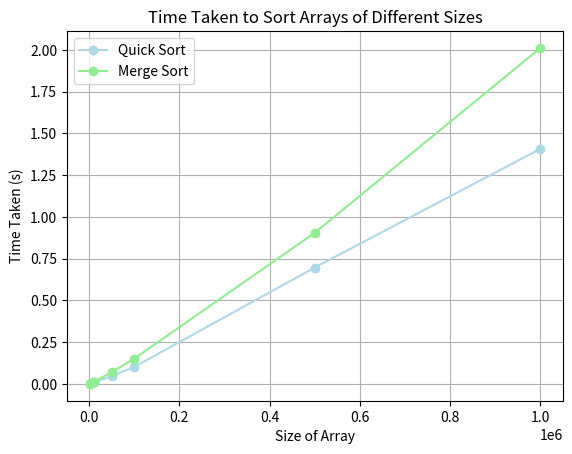

Source code (Python):
import time
import matplotlib.pyplot as plt
import random

def partition(arr, low, high):
    pivot = arr[high]
    i = low - 1
    for j in range(low, high):
        if arr[j] < pivot:
            i += 1
            arr[i], arr[j] = arr[j], arr[i]
    arr[i + 1], arr[high] = arr[high], arr[i + 1]
    return i + 1

def quick_sort(arr, low, high):
    if low < high:
        pi = partition(arr, low, high)
        quick_sort(arr, low, pi - 1)
        quick_sort(arr, pi + 1, high)

def merge_sort(arr):
    if len(arr) > 1:
        mid = len(arr) // 2
        L = arr[:mid]
        R = arr[mid:]

        merge_sort(L)
        merge_sort(R)

        i = j = k = 0

        while i < len(L) and j < len(R):
            if L[i] < R[j]:
                arr[k] = L[i]
                i += 1
            else:
                arr[k] = R[j]
                j += 1
            k += 1

        while i < len(L):
            arr[k] = L[i]
            i += 1
            k += 1

        while j < len(R):
            arr[k] = R[j]
            j += 1
            k += 1

# Generate arrays of different dimensions
random.seed(42)
array_sizes = [1000, 5000, 10000, 50000, 100000, 500000, 1000000]
arrays = []

for size in array_sizes:
    arrays.append([random.randint(0, 100000) for _ in range(size)])

# Measure time taken for sorting each array using Quick Sort
quick_sort_times = []

for arr in arrays:
    start_time = time.time()
    quick_sort(arr.copy(), 0, len(arr) - 1)
    end_time = time.time()
    quick_sort_times.append(end_time - start_time)

# Measure time taken for sorting each array using Merge Sort
merge_sort_times = []

for arr in arrays:
    start_time = time.time()
    merge_sort(arr.copy())
    end_time = time.time()
    merge_sort_times.append(end_time - start_time)

# Output time taken for each array
for size, quick_sort_time, merge_sort_time in zip(array_sizes, quick_sort_times, merge_sort_times):
   # print(f"Time taken to sort {size} elements using Quick Sort: {quick_sort_time:.6f} seconds")
    print(f"Time taken to sort {size} elements using Merge Sort: {merge_sort_time:.6f} seconds")

# Plotting
plt.plot(array_sizes, quick_sort_times, marker='o', linestyle='-', color='lightblue', label='Quick Sort')
plt.plot(array_sizes, merge_sort_times, marker='o', linestyle='-', color='lightgreen', label='Merge Sort')
plt.title('Time Taken to Sort Arrays of Different Sizes')
plt.xlabel('Size of Array')
plt.ylabel('Time Taken (s)')
plt.legend()
plt.grid(True)
plt.show()